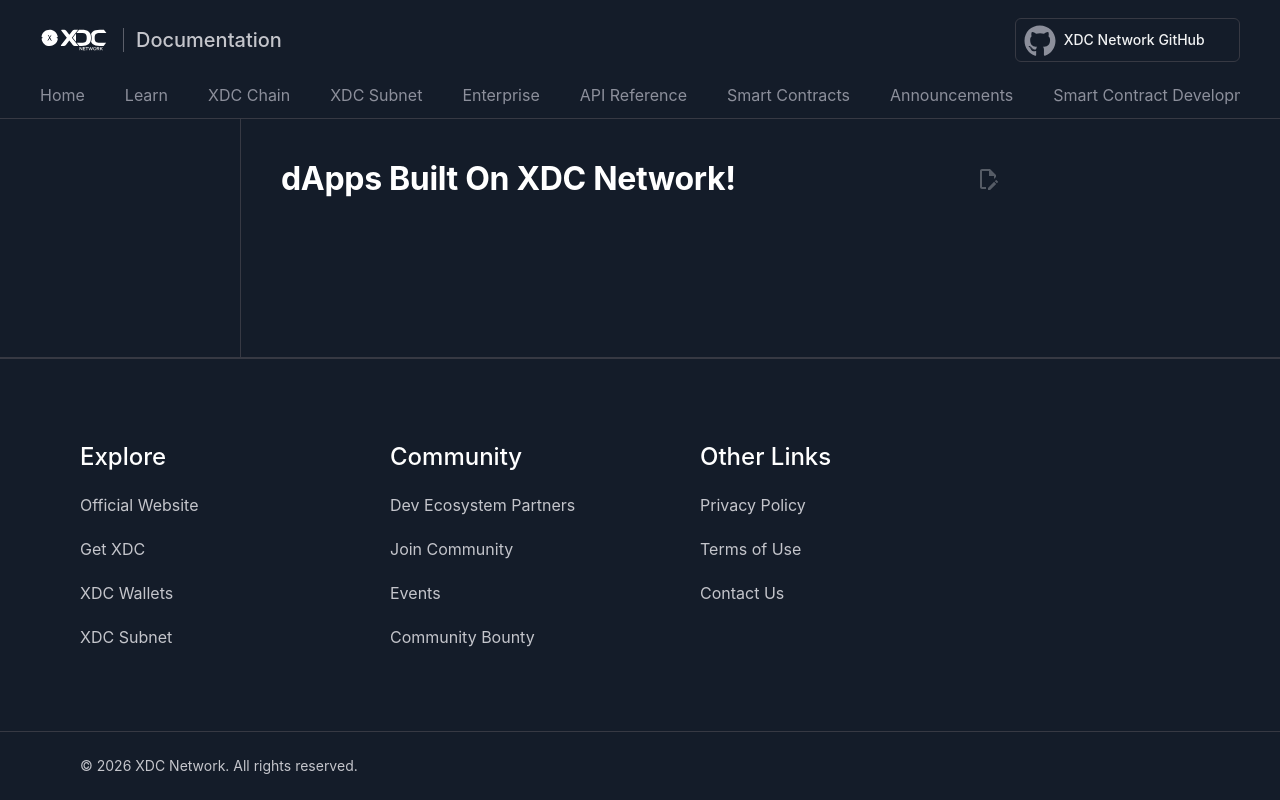

repository: XinFinOrg/Docs · page: join-ecosystem/platforms/dapp/index.html · generator: mkdocs

# dApps Built On XDC Network!
